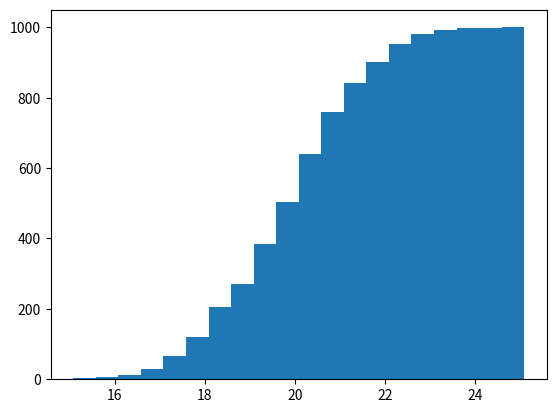

Write the Python code that produced this figure.
import matplotlib.pyplot as plt
import numpy as np

ages = np.random.normal(20, 1.5, 1000)

plt.hist(ages, bins=20, cumulative=True)
# cumulative to sort the data from the smallest
# bins in hist can like = plt.hist(ages, bins=[ages.min(), ages.max()])
plt.show()
